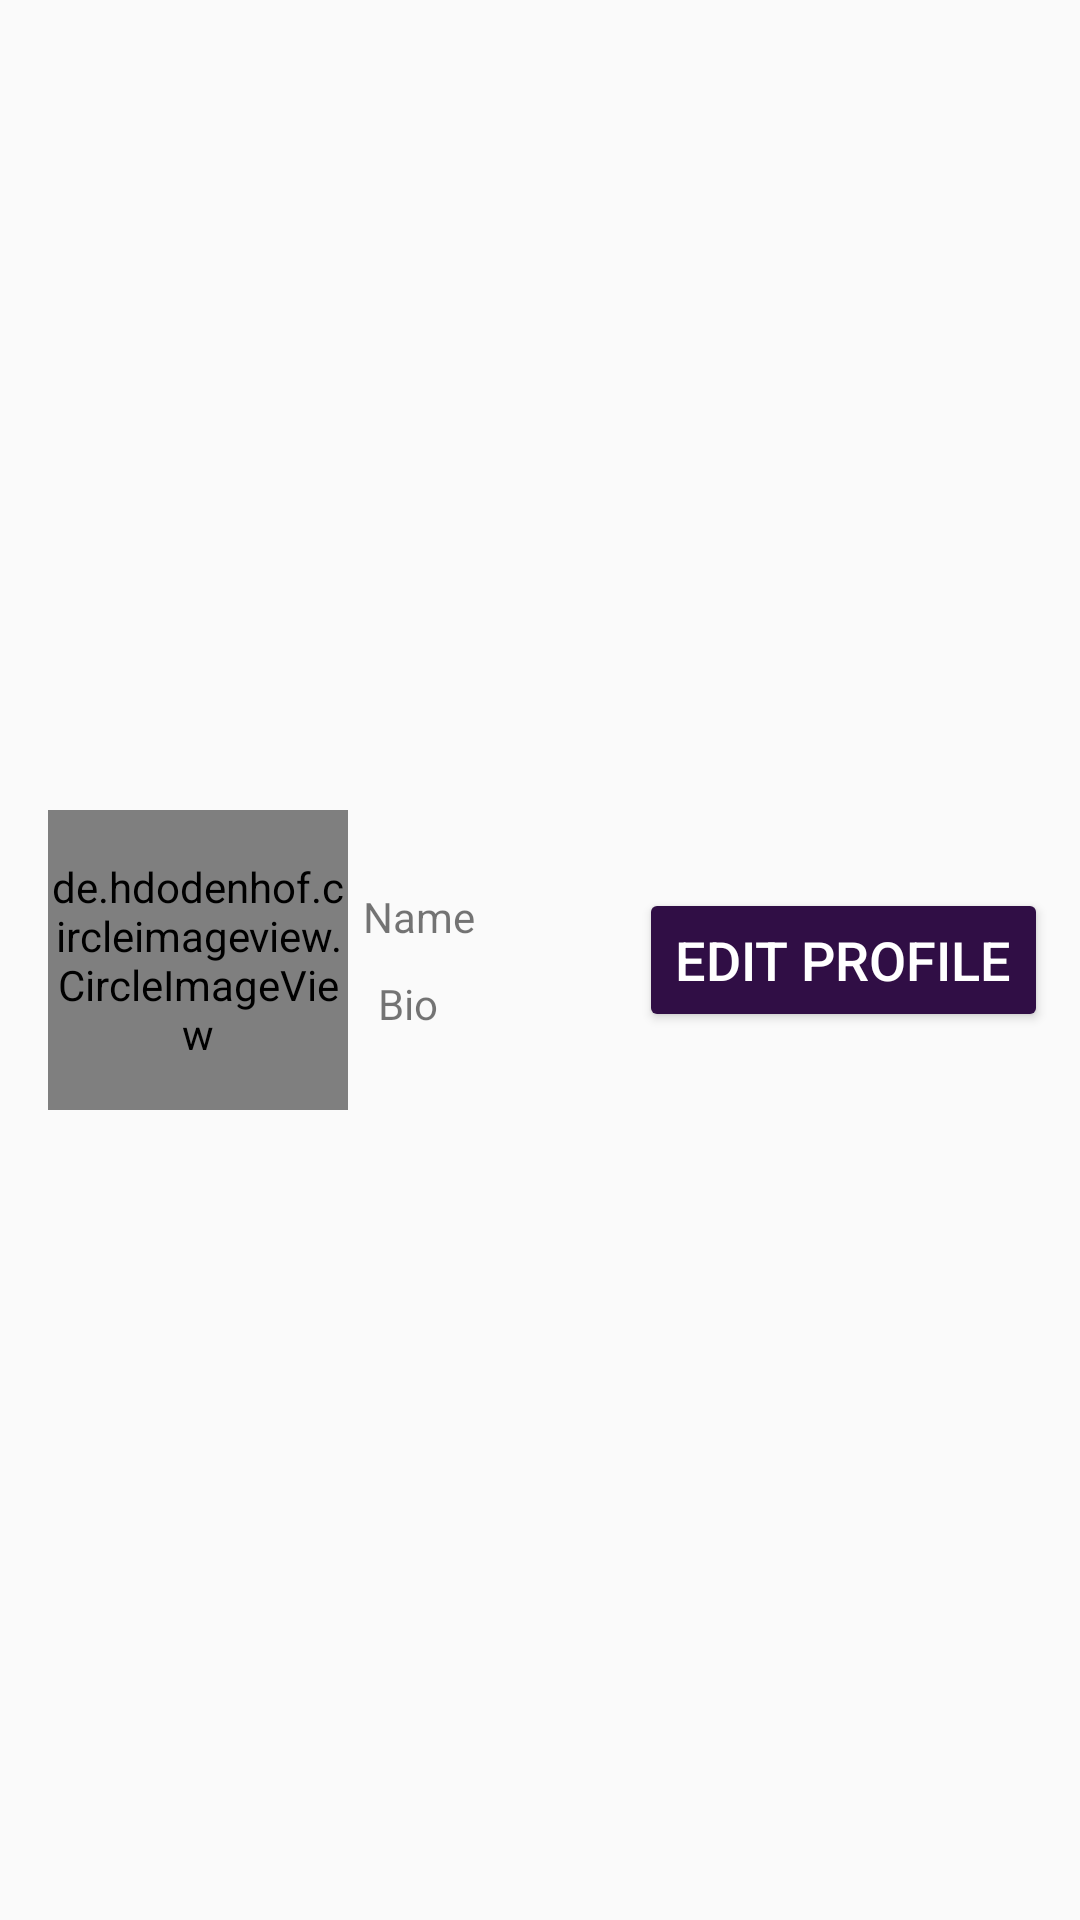

Write the Android layout XML for this screen, with the resource values it uses.
<!-- AndroidManifest.xml: application theme Theme.CatchUp -->
<!-- res/layout/fragment_profile.xml -->
<?xml version="1.0" encoding="utf-8"?>
<LinearLayout xmlns:android="http://schemas.android.com/apk/res/android"
    xmlns:app="http://schemas.android.com/apk/res-auto"
    xmlns:tools="http://schemas.android.com/tools"
    android:layout_width="match_parent"
    android:layout_height="wrap_content"
    android:layout_marginTop="10dp"
    android:orientation="vertical"
    tools:context=".Fragments.ProfileFragment">

    <androidx.constraintlayout.widget.ConstraintLayout
        android:layout_width="match_parent"
        android:layout_height="match_parent">

        <de.hdodenhof.circleimageview.CircleImageView
            android:id="@+id/profilePicView"
            android:layout_width="100dp"
            android:layout_height="100dp"
            android:layout_marginStart="16dp"
            android:layout_marginTop="16dp"
            android:layout_marginBottom="16dp"
            android:src="@drawable/profileimage"
            app:layout_constraintBottom_toBottomOf="parent"
            app:layout_constraintStart_toStartOf="parent"
            app:layout_constraintTop_toTopOf="parent" />

        <TextView
            android:id="@+id/name"
            android:layout_width="wrap_content"
            android:layout_height="wrap_content"
            android:layout_margin="5dp"
            android:layout_marginStart="16dp"
            android:text="Name"
            app:layout_constraintBottom_toTopOf="@+id/bio"
            app:layout_constraintStart_toEndOf="@+id/profilePicView"
            app:layout_constraintTop_toTopOf="parent"
            app:layout_constraintVertical_chainStyle="packed" />

        <TextView
            android:id="@+id/bio"
            android:layout_width="wrap_content"
            android:layout_height="wrap_content"
            android:layout_margin="5dp"
            android:text="Bio"
            app:layout_constraintBottom_toBottomOf="parent"
            app:layout_constraintStart_toStartOf="@+id/name"
            app:layout_constraintTop_toBottomOf="@+id/name" />

        <Button
            android:id="@+id/edit_profile"
            style="@style/ThemeOverlay.Material3.Button"
            android:layout_width="wrap_content"
            android:layout_height="wrap_content"
            android:backgroundTint="@color/dark_purple"
            android:text="@string/edit_profile"
            android:textColor="@color/white"
            android:textSize="18dp"
            app:layout_constraintBottom_toBottomOf="@+id/profilePicView"
            app:layout_constraintEnd_toEndOf="parent"
            app:layout_constraintHorizontal_bias="0.9"
            app:layout_constraintStart_toEndOf="@+id/profilePicView"
            app:layout_constraintTop_toTopOf="@+id/profilePicView" />

    </androidx.constraintlayout.widget.ConstraintLayout>

    <com.google.android.material.tabs.TabLayout
        android:id="@+id/tabLayout"
        android:layout_width="match_parent"
        android:layout_height="match_parent" />

    <androidx.viewpager.widget.ViewPager
        android:id="@+id/viewPager"
        android:layout_width="match_parent"
        android:layout_height="match_parent" />

</LinearLayout>
<!-- resources referenced by this layout -->
<resources>
  <color name="dark_purple">#300e45</color>
  <color name="white">#FFFFFFFF</color>
  <!-- drawable profileimage: png bitmap (drawable, 26622 bytes) -->
  <string name="edit_profile">Edit Profile</string>
  <style name="Theme.CatchUp" parent="Theme.AppCompat.DayNight.NoActionBar">
          
          <item name="colorPrimary">@color/purple_500</item>
          <item name="colorPrimaryVariant">@color/purple_700</item>
          <item name="colorOnPrimary">@color/white</item>
          
          <item name="colorSecondary">@color/teal_200</item>
          <item name="colorSecondaryVariant">@color/teal_700</item>
          <item name="colorOnSecondary">@color/black</item>
          
          <item name="android:statusBarColor">?attr/colorPrimaryVariant</item>
          
      </style>
  <color name="purple_500">#FF6200EE</color>
  <color name="purple_700">#FF3700B3</color>
  <color name="teal_200">#FF03DAC5</color>
  <color name="teal_700">#FF018786</color>
  <color name="black">#FF000000</color>
</resources>
